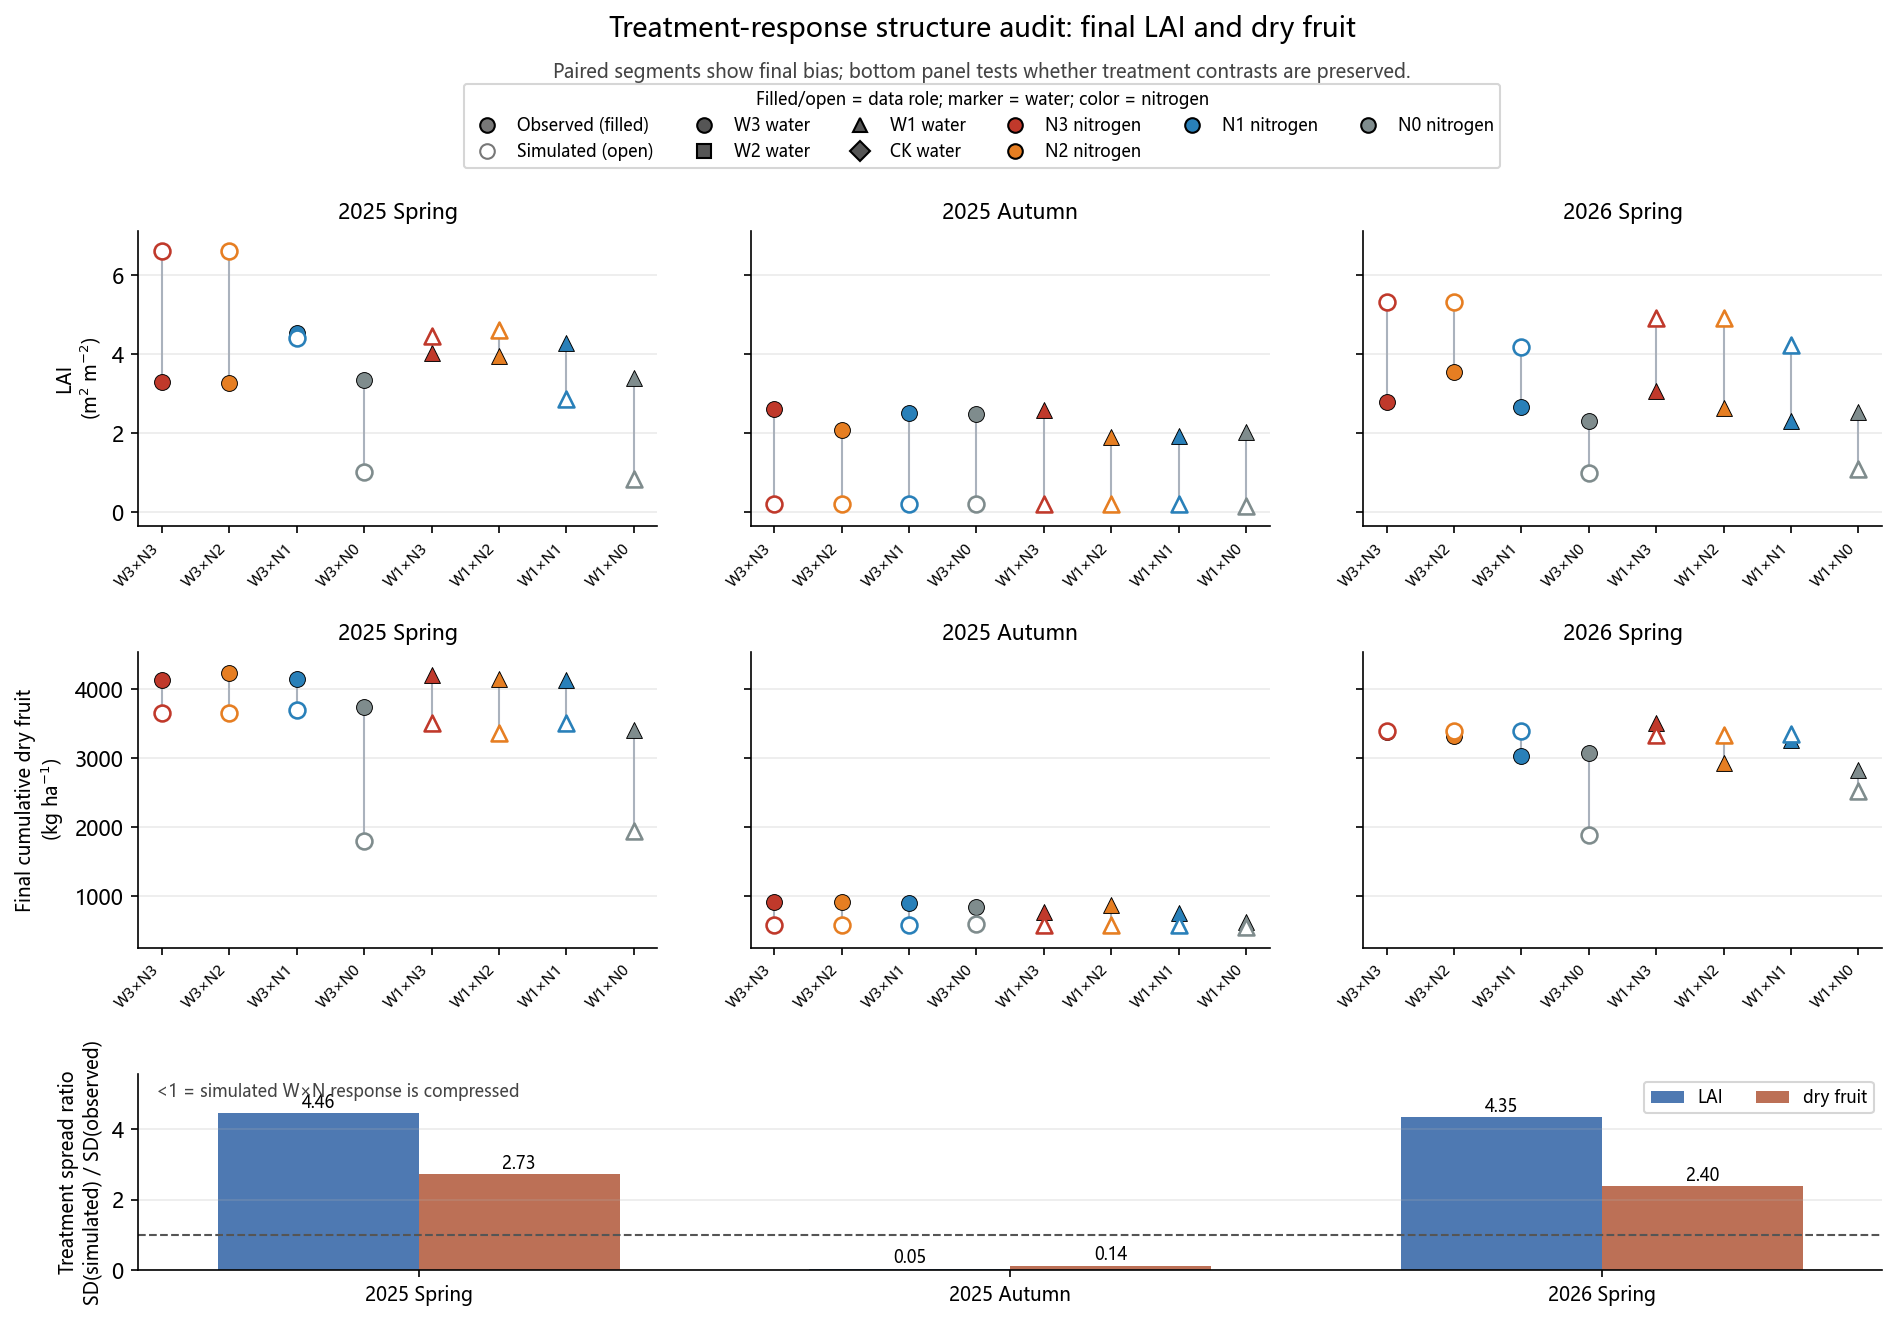

The data file committed next to this chart (first rows):
season, response, n_treatments, observed_sd, simulated_sd, spread_ratio_sim_over_obs, observed_range, simulated_range, mean_bias_sim_minus_obs
25SP, LAID, 8, 0.4974, 2.217, 4.457, 1.263, 5.762, 0.1626
25FA, LAID, 8, 0.3065, 0.01551, 0.05061, 0.708, 0.044, -2.066
26SP, LAID, 8, 0.4125, 1.795, 4.35, 1.243, 4.322, 1.14
25SP, DRY_CUM, 8, 289.3, 789.1, 2.728, 826.0, 1894, -880
25FA, DRY_CUM, 8, 100.4, 13.78, 0.1372, 288.0, 42.8, -240.4
26SP, DRY_CUM, 8, 234.9, 563, 2.397, 671.0, 1502, -87.04
